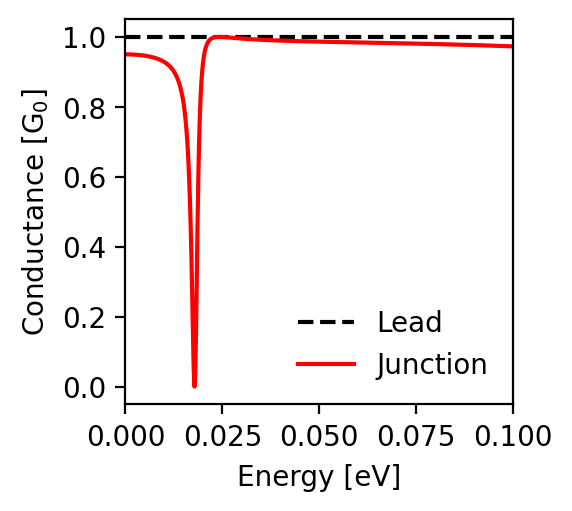

The table this chart was drawn from, first rows:
energy; conductance_lead; conductance_junction
-0.1; 1.0; 0.973
-0.0998; 1.0; 0.973
-0.0996; 1.0; 0.973
-0.0994; 1.0; 0.973
-0.0992; 1.0; 0.973
-0.099; 1.0; 0.973
-0.0988; 1.0; 0.974
-0.0986; 1.0; 0.974
-0.0984; 1.0; 0.974
-0.0982; 1.0; 0.974
-0.098; 1.0; 0.974
-0.0978; 1.0; 0.974
-0.0976; 1.0; 0.974
-0.0974; 1.0; 0.974
-0.0972; 1.0; 0.974
-0.097; 1.0; 0.974
-0.0968; 1.0; 0.974
-0.0966; 1.0; 0.974
-0.0964; 1.0; 0.974
-0.0962; 1.0; 0.975
-0.096; 1.0; 0.975
-0.0958; 1.0; 0.975
-0.0956; 1.0; 0.975
-0.0954; 1.0; 0.975
-0.0952; 1.0; 0.975
-0.095; 1.0; 0.975
-0.0948; 1.0; 0.975
-0.0946; 1.0; 0.975
-0.0944; 1.0; 0.975
-0.0942; 1.0; 0.975
-0.094; 1.0; 0.975
-0.0938; 1.0; 0.975
-0.0936; 1.0; 0.976
-0.0934; 1.0; 0.976
-0.0932; 1.0; 0.976
-0.093; 1.0; 0.976
-0.0928; 1.0; 0.976
-0.0926; 1.0; 0.976
-0.0924; 1.0; 0.976
-0.0922; 1.0; 0.976
-0.092; 1.0; 0.976
-0.0918; 1.0; 0.976
-0.0916; 1.0; 0.976
-0.0914; 1.0; 0.976
-0.0912; 1.0; 0.976
-0.091; 1.0; 0.976
-0.0908; 1.0; 0.977
-0.0906; 1.0; 0.977
-0.0904; 1.0; 0.977
-0.0902; 1.0; 0.977
-0.09; 1.0; 0.977
-0.0898; 1.0; 0.977
-0.0896; 1.0; 0.977
-0.0894; 1.0; 0.977
-0.0892; 1.0; 0.977
-0.089; 1.0; 0.977
-0.0888; 1.0; 0.977
-0.0886; 1.0; 0.977
-0.0884; 1.0; 0.977
-0.0882; 1.0; 0.977
... 941 more rows
